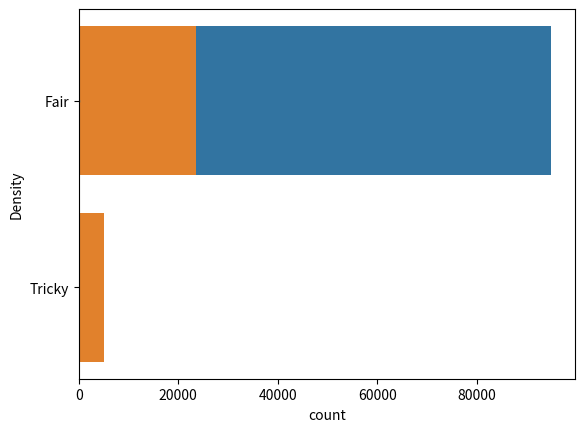

Recreate this plot in Python.
import matplotlib.pyplot as plt
import seaborn
import numpy as np
%matplotlib inline

trials = 10000
count = 0
for i in range(trials):
    first = np.random.choice(["Heads", "Tails"])
    second = np.random.choice(["Heads", "Tails"])
    if first == "Heads" and second == "Heads":
        count = count + 1
        
print("Got both heads", count, "times out of", trials)
print("Estimated probability:", count/trials)

trials = 10000
count = 0
for i in range(trials):
    first = np.random.choice(["Heads"])
    second = np.random.choice(["Heads"])
    if first == "Heads" and second == "Heads":
        count = count + 1
        
print("Got both heads", count, "times out of", trials)
print("Estimated probability:", count/trials)

def coin_is_tricky():
    if np.random.random_integers(1, 20) == 1:
        return True
    else:
        return False

if coin_is_tricky():
    print("Tricky coin")
else:
    print("Fair coin")

trials = 100000
results = []
for i in range(trials):
    if coin_is_tricky():
        results.append("Tricky")
    else:
        results.append("Fair")
 
seaborn.countplot(results)

trials = 100000
results = []
for i in range(trials):
    if coin_is_tricky():
        hypothesis = "Tricky"
        first = np.random.choice(["Heads"])
        second = np.random.choice(["Heads"])
    else:
        hypothesis = "Fair"
        first = np.random.choice(["Heads", "Tails"])
        second = np.random.choice(["Heads", "Tails"])
    if first == "Heads" and second == "Heads":
        results.append(hypothesis)
        
seaborn.countplot(results)

win_chance = np.random.uniform(0, 100)
print("Hypothesis: AlphaGo has a", win_chance, "% chance of winning")

trials = 100000
results = []
for i in range(trials):
    win_chance = np.random.uniform(0, 100)
    results.append(win_chance)
 
seaborn.distplot(results, kde_kws={'clip': (0, 100)})

if np.random.uniform(0, 100) < win_chance:
    print("AlphaGo won!")
else:
    print("Lee Sedol won!")

trials = 100000
results = []
for i in range(trials):
    win_chance = np.random.uniform(0, 100)
    if np.random.uniform(0, 100) < win_chance:
        results.append(win_chance)

seaborn.distplot(results, kde_kws={'clip': (0, 100)})





